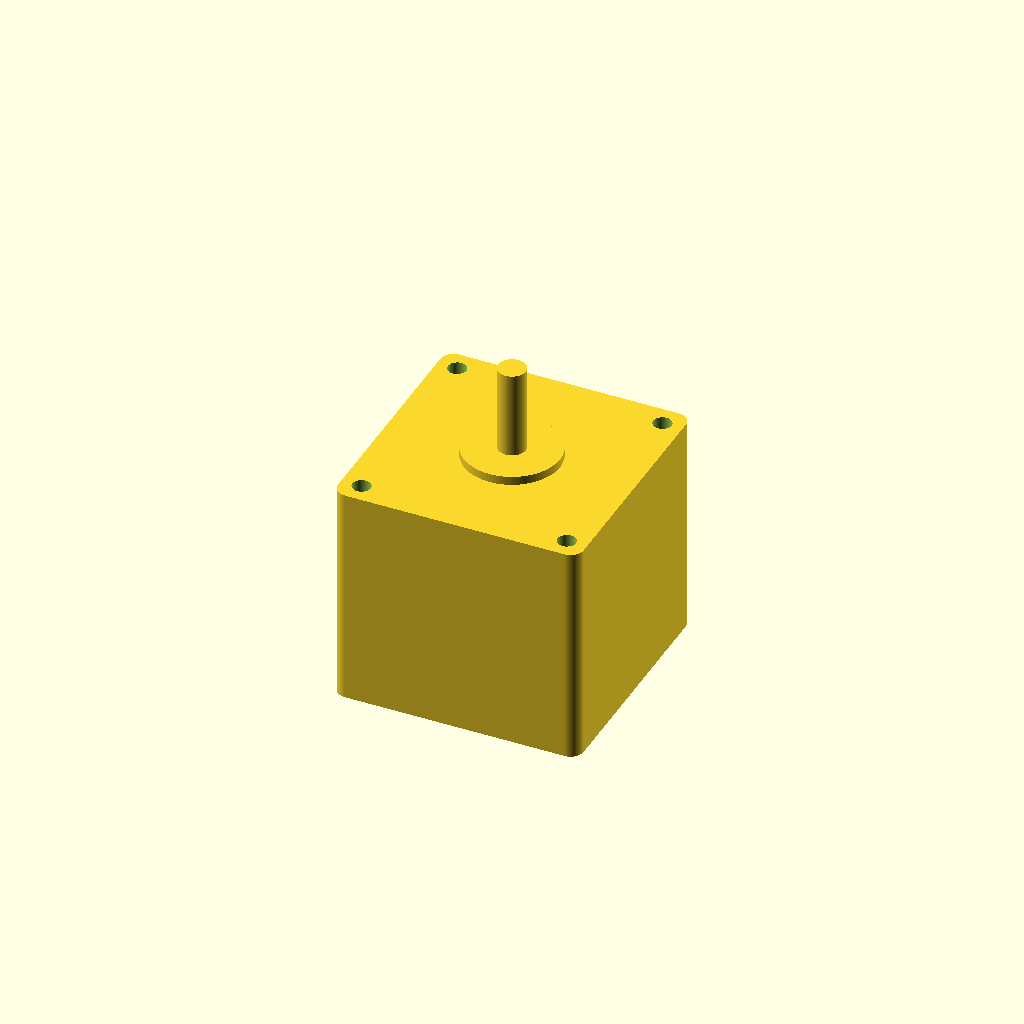
Cell 1 — every parameter at its default value.
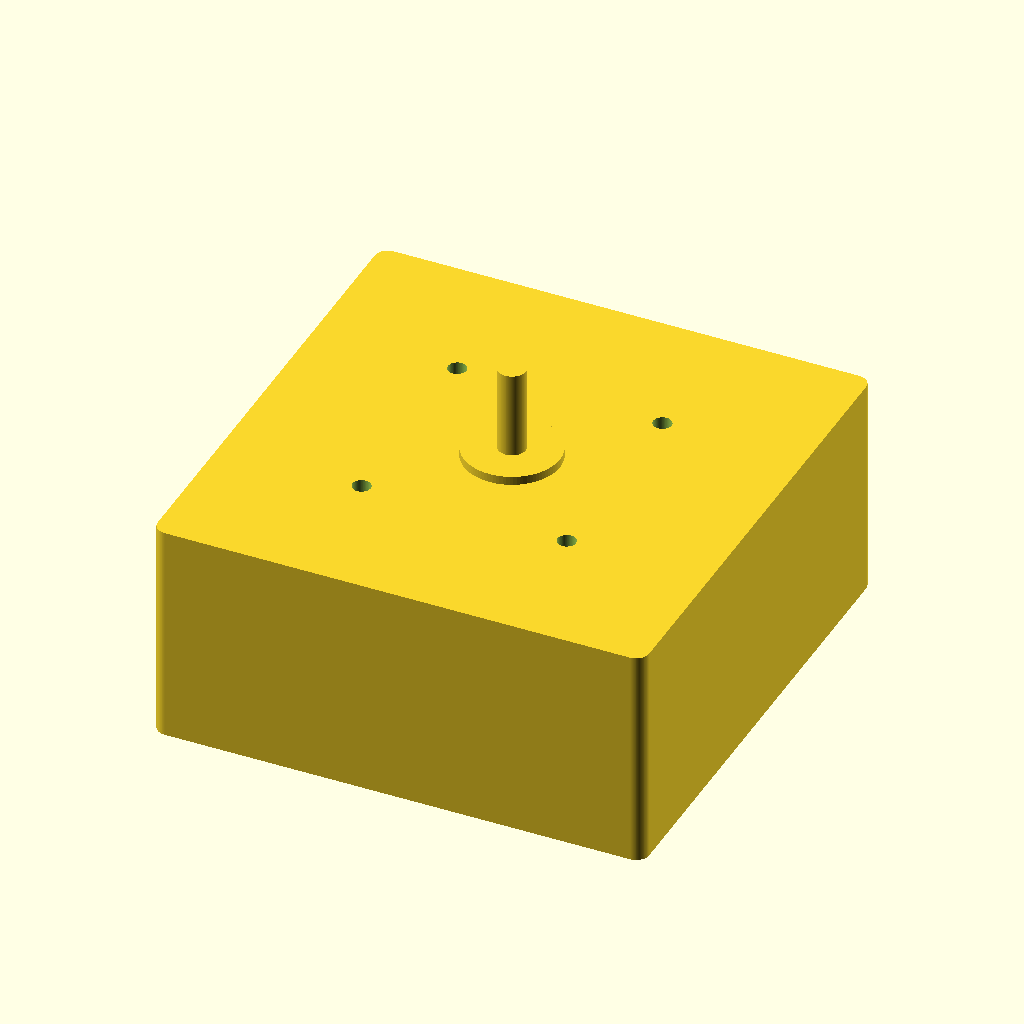
Cell 2: face_w = 112.8 (everything else at default).
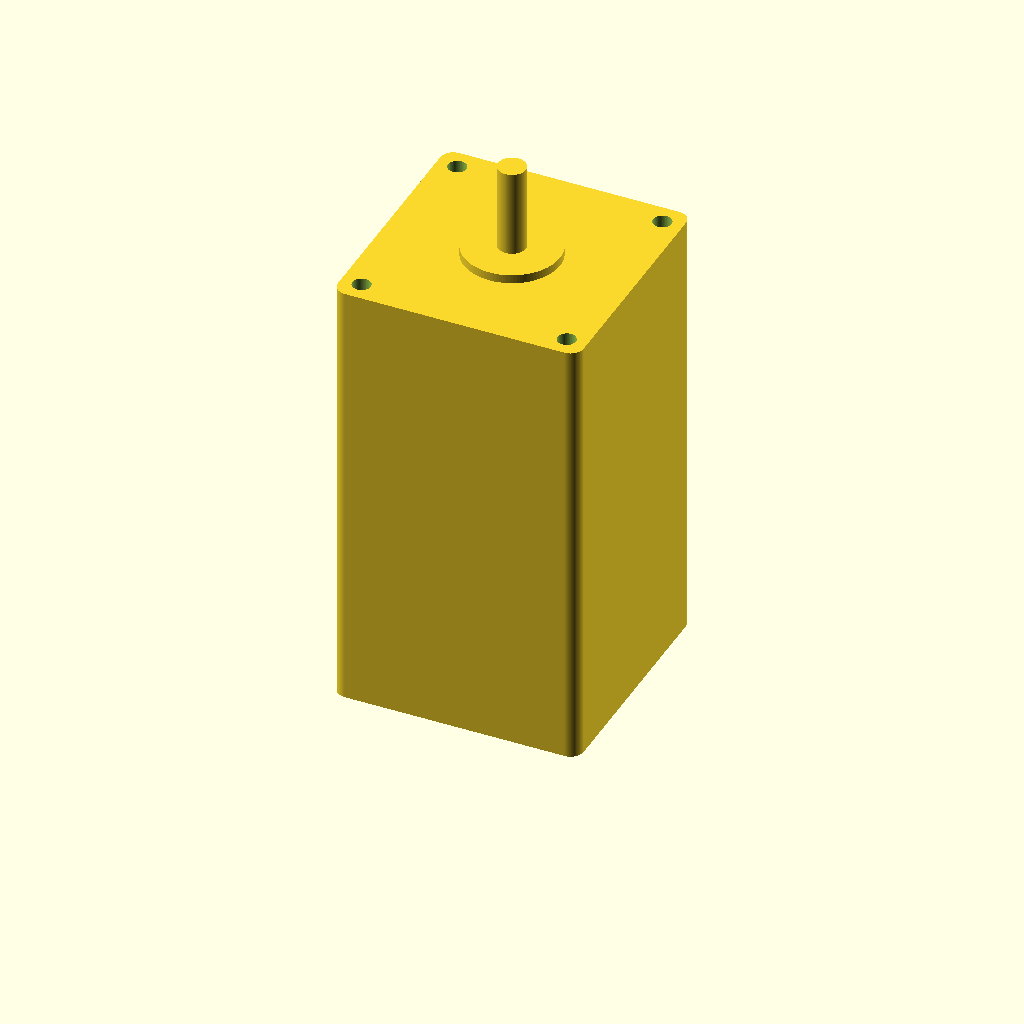
Cell 3: body_len = 102.4 (everything else at default).
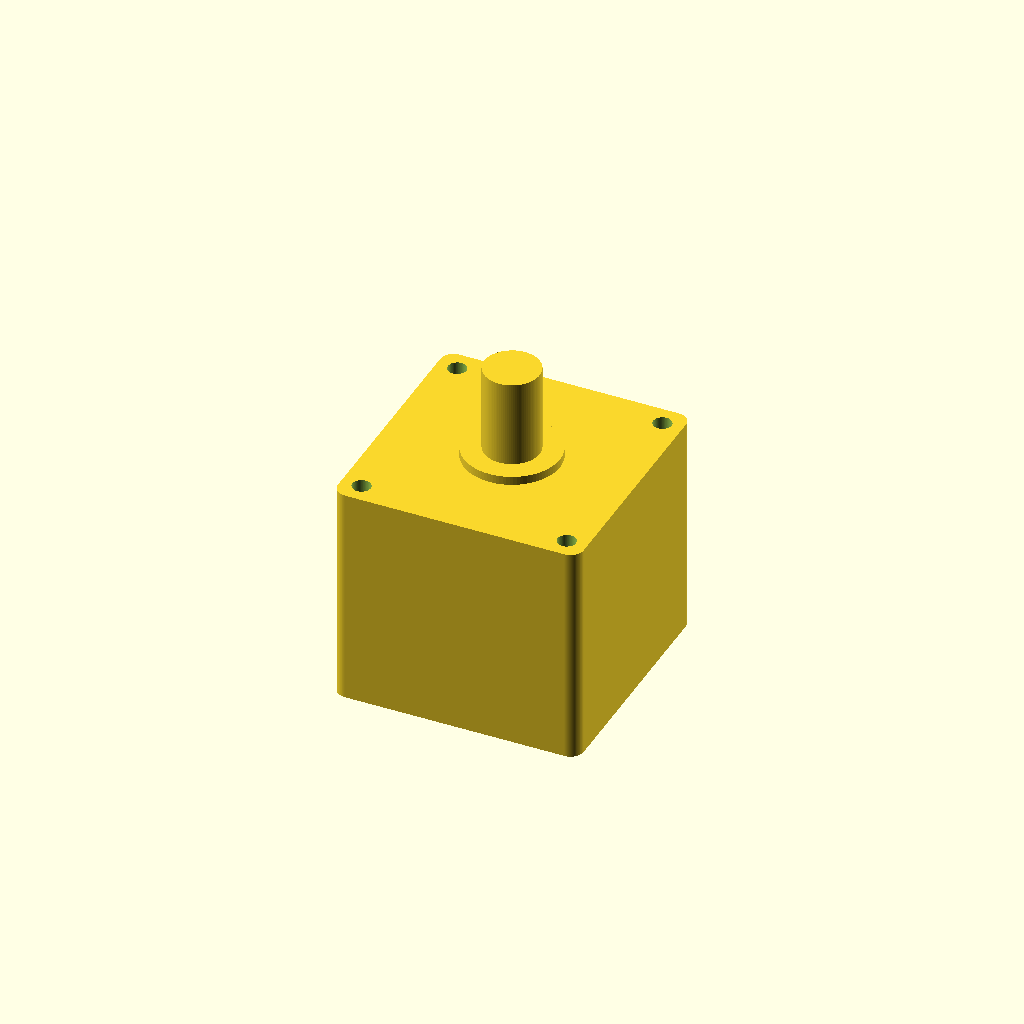
Cell 4: shaft_d = 12.7 (everything else at default).
All cells are drawn from one camera (rotation 55°, 0°, 25°, orthographic, colour scheme Cornfield), so only the parameter changes between them.
Source of the model, additional_study/matched_effort/results/direct_vlm/scad/stepper_motor__NEMA23_51.scad:
$fn=96;

// Parameters (mm)
face_w = 56.4;          // square face width
body_len = 51.2;        // motor body length (excluding shaft)
shaft_d = 6.35;         // shaft diameter
shaft_len = 20;         // assumed visible shaft length
mount_spacing = 47.1;   // center-to-center mounting hole spacing
mount_hole_d = 4.2;     // typical NEMA mounting clearance (assumed)
front_plate_th = 3;     // assumed front plate thickness
boss_d = 22;            // assumed pilot/boss diameter
boss_h = 2;             // assumed boss height
corner_r = 3;           // assumed corner radius

module rounded_square(w, r){
    // 2D rounded square centered at origin
    offset(r=r) offset(delta=-r)
        square([w, w], center=true);
}

module motor_body(){
    // Main body with rounded corners
    linear_extrude(height=body_len)
        rounded_square(face_w, corner_r);
}

module front_features(){
    // Front plate (slightly proud)
    translate([0,0,body_len-front_plate_th])
        linear_extrude(height=front_plate_th)
            rounded_square(face_w, corner_r);

    // Pilot/boss
    translate([0,0,body_len])
        cylinder(d=boss_d, h=boss_h);

    // Shaft
    translate([0,0,body_len+boss_h])
        cylinder(d=shaft_d, h=shaft_len);
}

module mounting_holes(){
    // Through holes along body length (for visualization/clearance)
    for (x = [-mount_spacing/2, mount_spacing/2])
        for (y = [-mount_spacing/2, mount_spacing/2])
            translate([x,y,-1])
                cylinder(d=mount_hole_d, h=body_len+front_plate_th+boss_h+shaft_len+2);
}

difference(){
    union(){
        motor_body();
        front_features();
    }
    mounting_holes();
}
Parameter table extracted from the source (name, type, default, range or options):
face_w: number, default 56.4
body_len: number, default 51.2
shaft_d: number, default 6.35
shaft_len: number, default 20
mount_spacing: number, default 47.1
mount_hole_d: number, default 4.2
front_plate_th: number, default 3
boss_d: number, default 22
boss_h: number, default 2
corner_r: number, default 3
